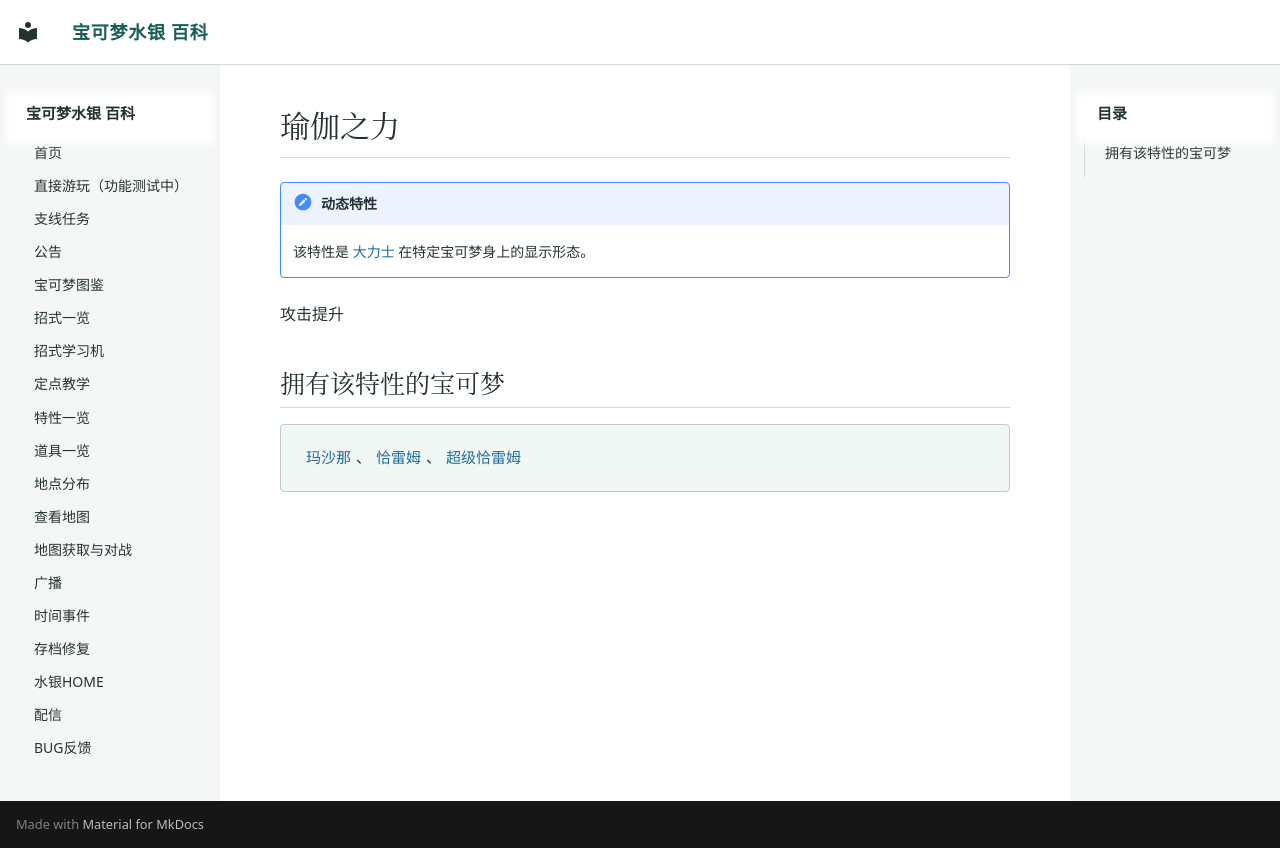

repository: Sum-Light/azoth-wiki · page: abilities/0259_瑜伽之力/index.html · generator: mkdocs

# 瑜伽之力

!!! note "动态特性"
    该特性是 [大力士](0037_大力士.md) 在特定宝可梦身上的显示形态。

攻击提升

## 拥有该特性的宝可梦

<div class="pk-learners" markdown="span">
[玛沙那](../pokemon/0356_玛沙那.md)、[恰雷姆](../pokemon/0357_恰雷姆.md)、[超级恰雷姆](../pokemon/0897_超级恰雷姆.md)
</div>
